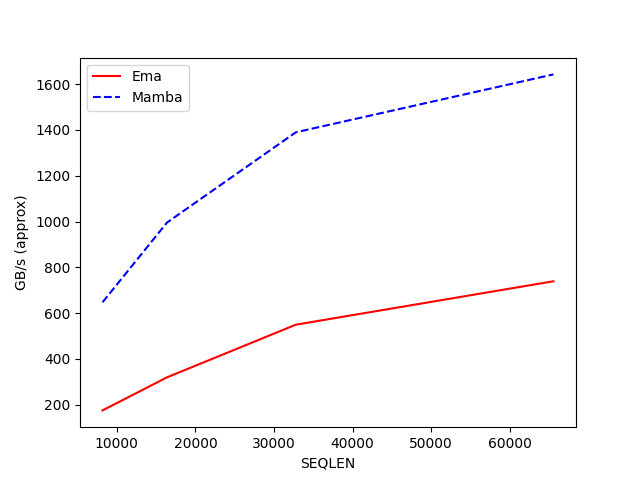

Source data for this figure (header and first rows):
SEQLEN, Ema, Mamba
8192, 175.2, 647.5
16384, 319.5, 995.5
32768, 549.5, 1390
65536, 739.3, 1643
